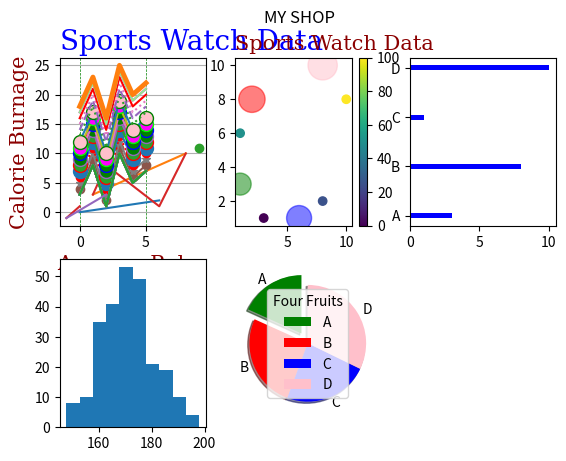

Write the Python code that produced this figure.
import matplotlib
import matplotlib.pyplot as plt
import numpy as np

print(matplotlib.__version__)

plt.subplot(2, 3, 1)

xpoints = np.array([0, 6])
ypoints = np.array([0, 2])
plt.plot(xpoints, ypoints)

xpoints = np.array([1, 8])
ypoints = np.array([3, 10])
plt.plot(xpoints, ypoints)

xpoints = np.array([2, 9])
ypoints = np.array([4, 11])
plt.plot(xpoints, ypoints, 'o')

xpoints = np.array([1, 2, 6, 8])
ypoints = np.array([3, 8, 1, 10])
plt.plot(xpoints, ypoints)

ypoints = np.array([3, 8, 1, 10, 5, 7])
plt.plot(ypoints)

plt.plot(ypoints + 1, marker = 'o')
plt.plot(ypoints)

plt.plot(ypoints + 2, marker = '*')
plt.plot(ypoints)

plt.plot(ypoints + 3, 'o:r')
plt.plot(ypoints)

plt.plot(ypoints + 4, marker = 'o', ms = 10)
plt.plot(ypoints)

plt.plot(ypoints + 5, marker = 'o', ms = 10, mec = 'r')
plt.plot(ypoints)

plt.plot(ypoints + 6, marker = 'o', ms = 10, mfc = 'g')
plt.plot(ypoints)

plt.plot(ypoints + 7, marker = 'o', ms = 10, mfc = 'g', mec = 'b')
plt.plot(ypoints)

plt.plot(ypoints + 8, marker = 'o', ms = 10, mfc = '#FF00FF', mec = '#00FF00')
plt.plot(ypoints)

plt.plot(ypoints + 9, marker = 'o', ms = 10, mfc = 'pink', mec = 'green')
plt.plot(ypoints)

plt.plot(ypoints + 10, linestyle = 'dotted')
plt.plot(ypoints)

plt.plot(ypoints + 11, linestyle = 'dashed')
plt.plot(ypoints)

plt.plot(ypoints + 12, ls = ':')
plt.plot(ypoints)

plt.plot(ypoints + 13, color = 'r')
plt.plot(ypoints)

plt.plot(ypoints + 14, c = '#FF00CC')
plt.plot(ypoints)

plt.plot(ypoints + 14, c = 'lightgreen')
plt.plot(ypoints)

plt.plot(ypoints + 15, linewidth = '3.5')
plt.plot(ypoints)

x1 = np.array([0, -1])
y1 = np.array([1, -1])
x2 = np.array([2, -1])
y2 = np.array([3, -1])
plt.plot(x1, y1, x2, y2)

font1 = {'family':'serif', 'color':'blue', 'size':20}
font2 = {'family':'serif', 'color':'darkred', 'size':15}

plt.xlabel("Average Pulse", fontdict=font2)
plt.ylabel("Calorie Burnage", fontdict=font2)
plt.title("Sports Watch Data", fontdict=font1, loc = 'left')

plt.grid(color = 'green', linestyle = '--', linewidth = 0.5, axis = 'x')
plt.grid(axis = 'y')

plt.subplot(2, 3, 2)
xpoints = np.array([1, 2, 6, 8])
ypoints = np.array([3, 8, 1, 10])
colors = np.array(['green', 'red', 'blue', 'pink'])
colors2 = np.array([0, 25, 50, 100])
sizes = np.array([252, 360, 324, 445])
plt.scatter(xpoints, ypoints, c=colors, s=sizes, alpha=0.5)
plt.scatter(ypoints, xpoints, c = colors2, cmap='viridis')
plt.colorbar()
plt.title("Sports Watch Data", fontdict=font2, loc = 'left')

plt.suptitle("MY SHOP")

plt.subplot(2, 3, 3)
x = np.array(["A", "B", "C", "D"])
z = x
y = np.array([3, 8, 1, 10])

plt.barh(x, y, color='blue', height = 0.1)

plt.subplot(2, 3, 4)
x = np.random.normal(170, 10, 250)
plt.hist(x)

plt.subplot(2, 3, 5)
y = np.array([252, 360, 324, 445])
myexplode = [0.2, 0, 0, 0]
plt.pie(y, labels = z, startangle=90, explode=myexplode, shadow=True, colors=colors)
plt.legend(title="Four Fruits")

plt.show()
